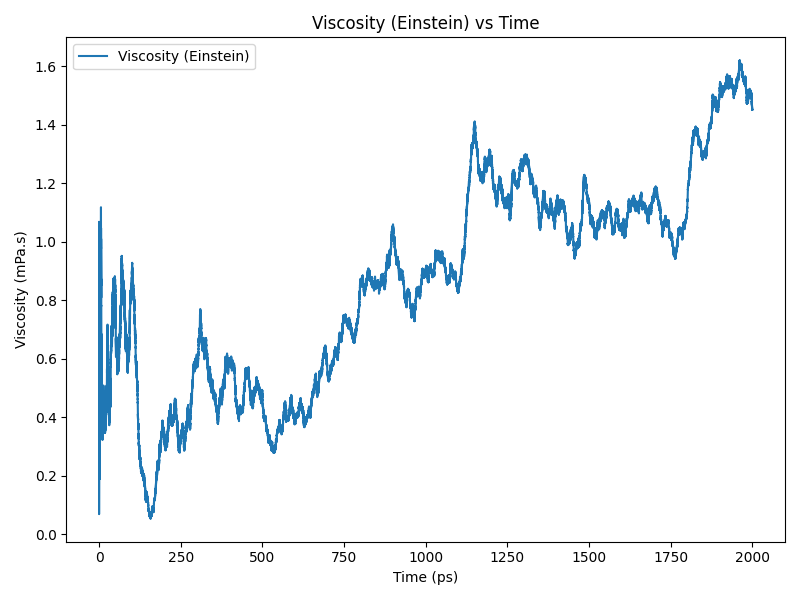

The data file committed next to this chart (first rows):
time(ps), viscosity(Pa.s)
0.0, 0.0003528
0.2, 0.0003028
0.4, 0.000279
0.6, 0.0004033
0.8, 0.0007571
1.0, 0.0009066
1.2, 0.0005753
1.4, 0.0004915
1.6, 0.0004196
1.8, 0.0003694
2.0, 0.0002503
2.2, 0.0002496
2.4, 0.0001913
2.6, 0.000338
2.8, 0.0004636
3.0, 0.0006907
3.2, 0.0009625
3.4, 0.0008181
3.6, 0.0008787
3.8, 0.0006973
4.0, 0.0006482
4.2, 0.0006679
4.4, 0.0006832
4.6, 0.0007341
4.8, 0.0008019
5.0, 0.000695
5.2, 0.000838
5.4, 0.0009776
5.6, 0.0009416
5.8, 0.001108
6.0, 0.001021
6.2, 0.0009794
6.4, 0.0008869
6.6, 0.0008398
6.8, 0.0007813
7.0, 0.0006336
7.2, 0.0006406
7.4, 0.0006114
7.6, 0.0005593
7.8, 0.0005967
8.0, 0.0005875
8.2, 0.0005733
8.4, 0.0004978
8.6, 0.0005022
8.8, 0.0004555
9.0, 0.0004318
9.2, 0.0003917
9.4, 0.0003985
9.6, 0.0003499
9.8, 0.0003625
10.0, 0.000398
10.2, 0.0003962
10.4, 0.0003504
10.6, 0.0003716
10.8, 0.0003852
11.0, 0.0003982
11.2, 0.0003739
11.4, 0.0003725
11.6, 0.0003605
11.8, 0.0004094
... 9,940 more rows
